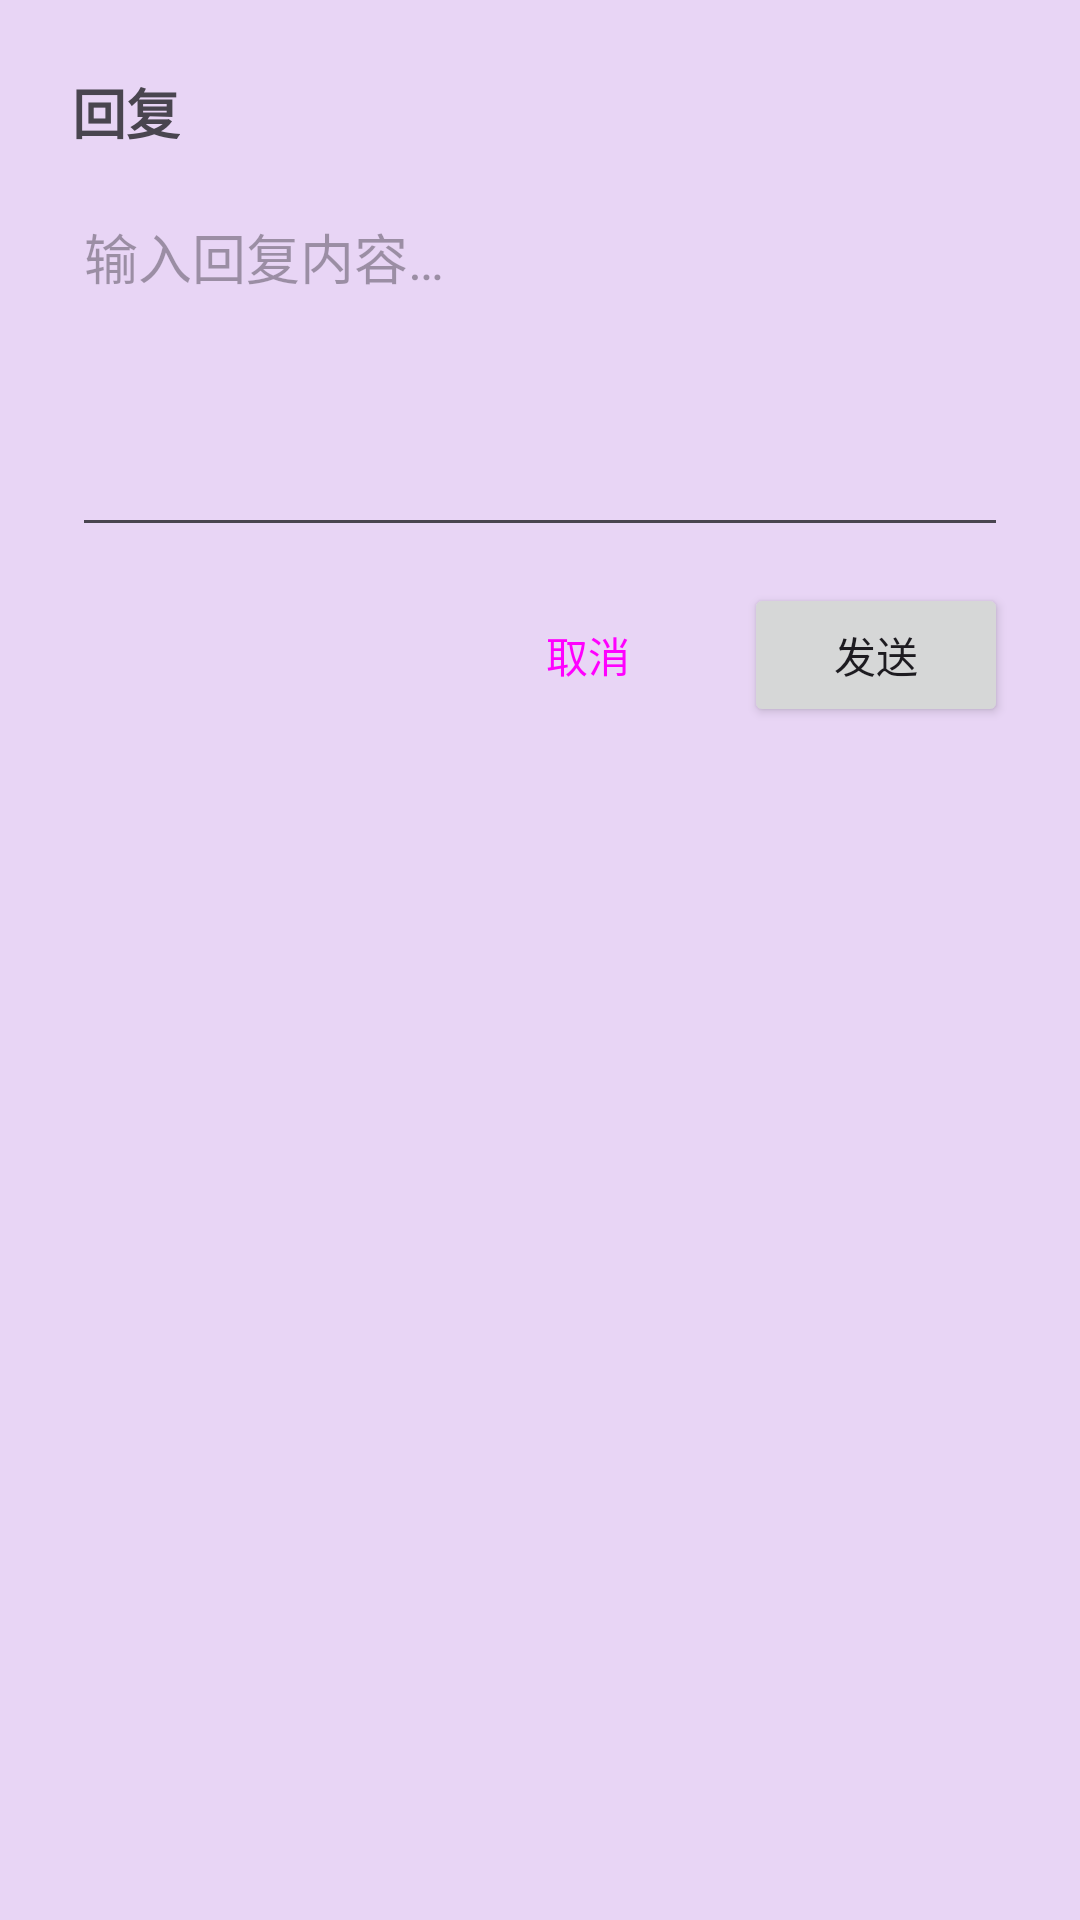

The Android layout XML behind this screen, and the referenced resources:
<!-- AndroidManifest.xml: application theme Theme.CAForAndroid -->
<!-- res/layout/dialog_reply.xml -->
<?xml version="1.0" encoding="utf-8"?>
<LinearLayout xmlns:android="http://schemas.android.com/apk/res/android"
    android:layout_width="match_parent"
    android:layout_height="wrap_content"
    android:orientation="vertical"
    android:padding="24dp">

    <TextView
        android:layout_width="wrap_content"
        android:layout_height="wrap_content"
        android:text="回复"
        android:textSize="18sp"
        android:textStyle="bold"
        android:layout_marginBottom="12dp" />

    <EditText
        android:id="@+id/et_reply_content"
        android:layout_width="match_parent"
        android:layout_height="120dp"
        android:hint="输入回复内容…"
        android:gravity="top"
        android:inputType="textMultiLine" />

    <Switch
        android:id="@+id/sw_reply_anonymous"
        android:layout_width="wrap_content"
        android:layout_height="wrap_content"
        android:text="匿名回复"
        android:layout_marginTop="8dp"
        android:visibility="gone" />

    <LinearLayout
        android:layout_width="match_parent"
        android:layout_height="wrap_content"
        android:orientation="horizontal"
        android:layout_marginTop="12dp"
        android:gravity="end">

        <Button
            android:id="@+id/btn_reply_cancel"
            android:layout_width="wrap_content"
            android:layout_height="wrap_content"
            android:text="取消"
            style="?attr/materialButtonOutlinedStyle" />

        <Button
            android:id="@+id/btn_reply_send"
            android:layout_width="wrap_content"
            android:layout_height="wrap_content"
            android:text="发送"
            android:layout_marginStart="8dp" />
    </LinearLayout>

</LinearLayout>
<!-- resources referenced by this layout -->
<resources>
  <style name="Theme.CAForAndroid" parent="Base.Theme.CAForAndroid" />
  <style name="Base.Theme.CAForAndroid" parent="Theme.Material3.DayNight.NoActionBar">
          <item name="colorPrimary">@color/accent_purple</item>
          <item name="colorPrimaryContainer">@color/purple_pink_start</item>
          <item name="colorSecondary">@color/accent_pink</item>
          <item name="android:windowBackground">@color/purple_pink_start</item>
          <item name="android:statusBarColor">@android:color/transparent</item>
          <item name="android:navigationBarColor">@android:color/transparent</item>
          <item name="android:windowTranslucentStatus">true</item>
      </style>
  <color name="accent_purple">#FF9C6ADE</color>
  <color name="purple_pink_start">#FFE8D5F5</color>
  <color name="accent_pink">#FFDE6AAB</color>
</resources>
